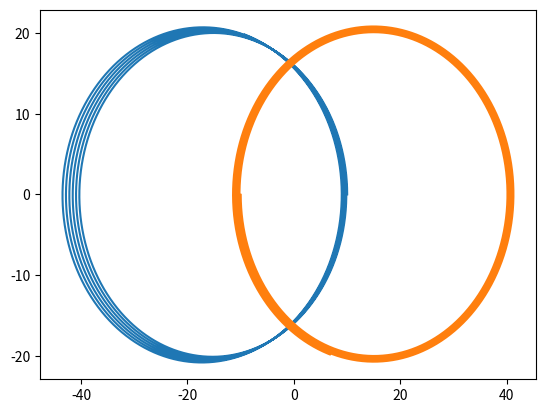

Python code for this plot:
#%%
"""
[redacted]
Basic case of 2 body system
"""

import matplotlib.pyplot as plt
import numpy as np

pos = np.array([[10,0,0],
                [-10,0,0]])

vel = np.array([[0,0.2,0],
                [0,-0.2,0]])

mass= np.array([1,1])
N = np.size(mass)
r=np.zeros((N,3))
acc = r
accarr = np.zeros((N,N,3))

dt = 0.1
tsteps = 50000
posTime = np.zeros((N,3,tsteps))


#Calculation of position magnitudes and normalised unit vectors
def rHatCalc(pos,body):
    r = pos[body,:]-pos[:,:]
    r[body,:] = r[body,:]+10**10
    #replaces the self distance with a 
    #very large one so it is neglegible for 1/f(r) calculations
    rnorm=np.linalg.norm(r,axis = 1)
    rhat = r/rnorm[:,None]
    #finds normalised vecot
    rsqruared = np.sum(r**2,axis=1)
    #finds magnitude squared of displacement vectors
    return(rhat,rsqruared)

#Initial energy calculations
def particleEnergy(pos,vel,mass,size):
    bodyEnergy = np.zeros(size)
    for ie in range(size):
        KE = 0.5*mass[ie]*np.sum(vel[ie]**2)
        r = rHatCalc(pos,ie)[1]**(1/2)
        GPE = np.sum(mass[ie]*(mass/r))
        bodyEnergy[ie] = KE + GPE
    return(bodyEnergy)

initialEnergy = np.sum(particleEnergy(pos,vel,mass,N))

for b in range(tsteps):
    for a in range(N):
        rdir,r2 = rHatCalc(pos,a)
        for c in range(N):
            if c == a:
                accarr[a,c,:] = 0
            else:
                accarr[a,c,:]= -((mass[c]/r2[c])*rdir[c,:])
        
        acc = np.sum(accarr,axis=1)
        vel = vel + acc*dt
        #print(vel)
        pos = pos + vel*dt
        posTime[a,:,b] = pos[a]
        

finalEnergy = np.sum(particleEnergy(pos,vel,mass,N))

print(finalEnergy-initialEnergy)


fig = plt.figure()
ax = plt.axes()
for i in range(N):
    ax.plot(posTime[i,0,:],posTime[i,1,:])
        
        
t = np.arange(0,tsteps)




plt.show()
#%%
